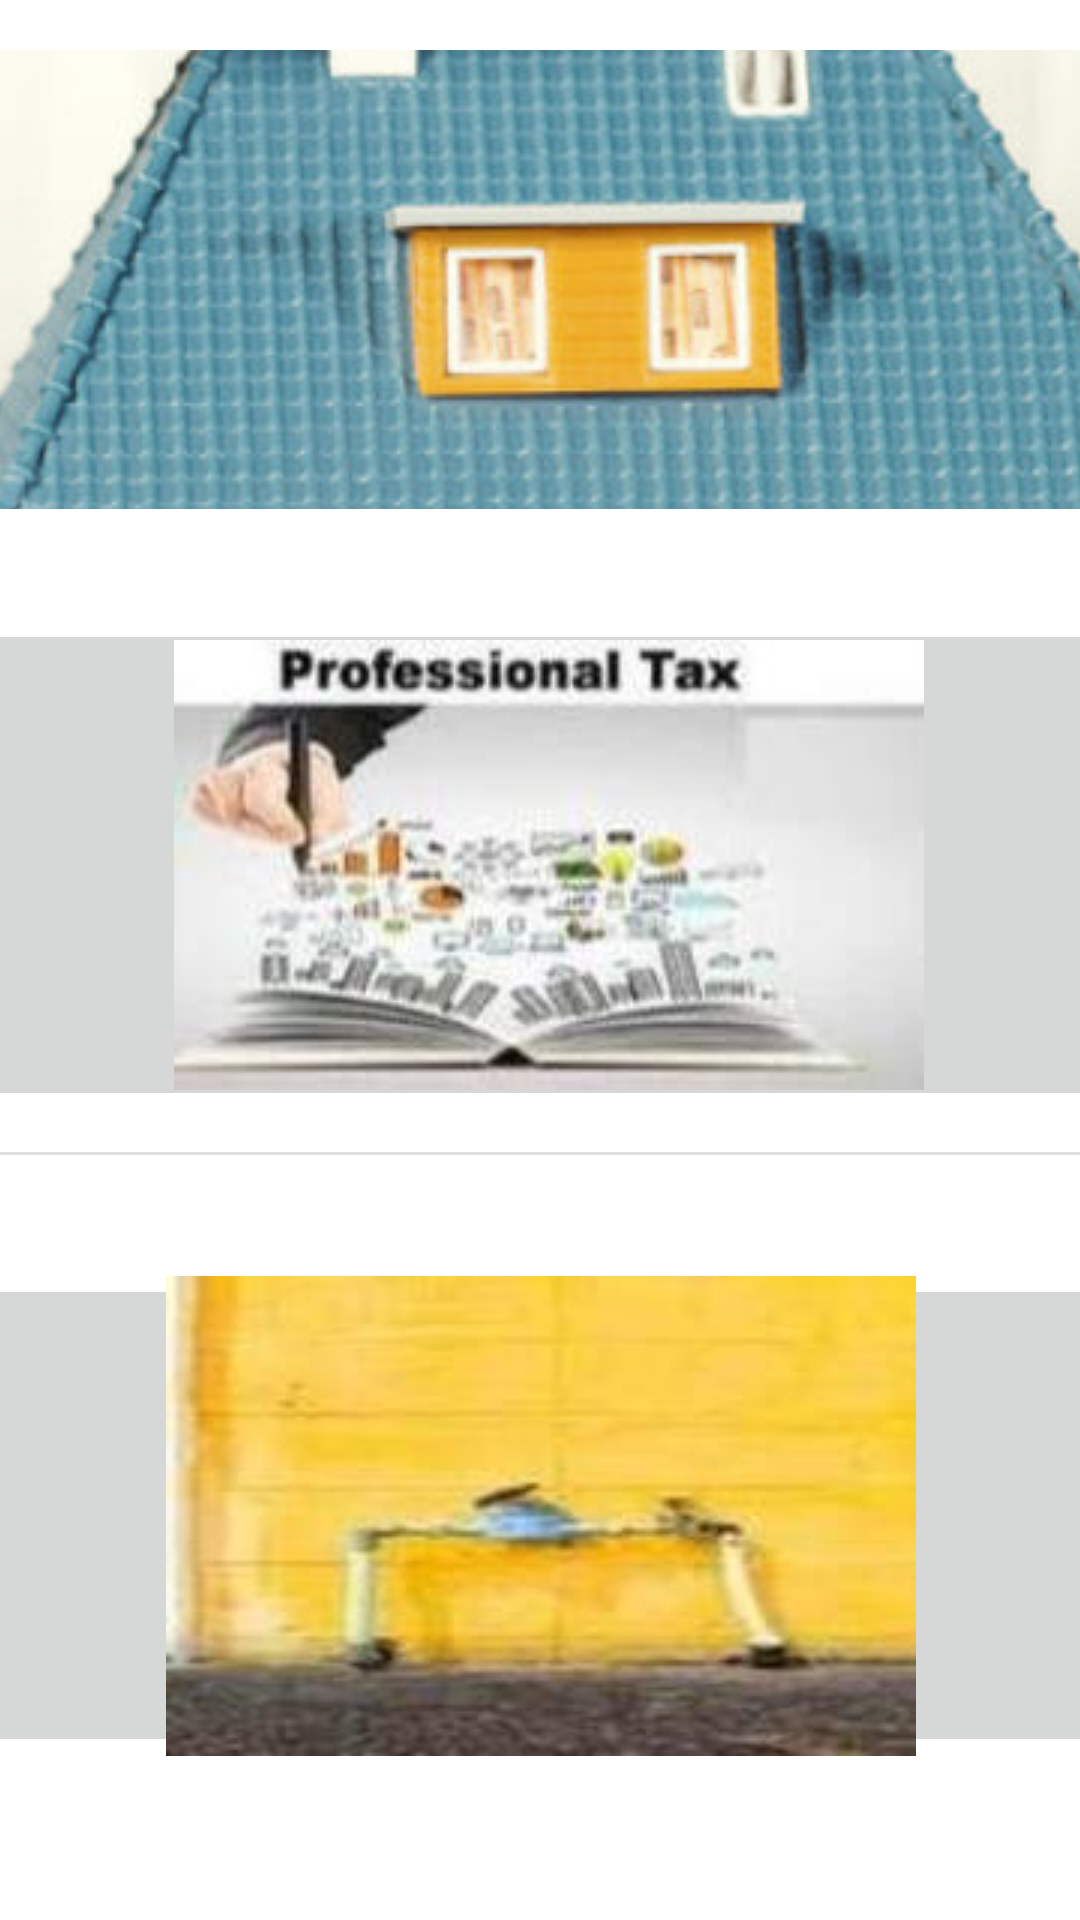

Layout XML and referenced resources for this Android screen:
<!-- AndroidManifest.xml: application theme Theme.Navigsample -->
<!-- res/layout/imagebuttons.xml -->
<?xml version="1.0" encoding="utf-8"?>
<androidx.constraintlayout.widget.ConstraintLayout xmlns:android="http://schemas.android.com/apk/res/android"
    xmlns:app="http://schemas.android.com/apk/res-auto"
    xmlns:tools="http://schemas.android.com/tools"
    android:id="@+id/imagebuttons"
    android:layout_width="match_parent"
    android:layout_height="match_parent">

    <ImageButton
        android:id="@+id/imageView7"
        android:layout_width="381dp"
        android:layout_height="153dp"
        app:layout_constraintBottom_toBottomOf="parent"
        app:layout_constraintEnd_toEndOf="parent"
        app:layout_constraintHorizontal_bias="0.471"
        app:layout_constraintStart_toStartOf="parent"
        app:layout_constraintTop_toTopOf="parent"
        app:layout_constraintVertical_bias="0.034"
        app:srcCompat="@drawable/propertytax" />

    <ImageButton
        android:id="@+id/imageView8"
        android:layout_width="390dp"
        android:layout_height="164dp"
        app:layout_constraintBottom_toBottomOf="parent"
        app:layout_constraintEnd_toEndOf="parent"
        app:layout_constraintHorizontal_bias="0.414"
        app:layout_constraintStart_toStartOf="parent"
        app:layout_constraintTop_toBottomOf="@+id/imageView7"
        app:layout_constraintVertical_bias="0.12"
        app:srcCompat="@drawable/professionaltax" />

    <ImageButton
        android:id="@+id/imageView9"
        android:layout_width="384dp"
        android:layout_height="161dp"
        app:layout_constraintBottom_toBottomOf="parent"
        app:layout_constraintEnd_toEndOf="parent"
        app:layout_constraintStart_toStartOf="parent"
        app:layout_constraintTop_toBottomOf="@+id/imageView8"
        app:srcCompat="@drawable/watertax" />

    <View
        android:id="@+id/divider3"
        android:layout_width="432dp"
        android:layout_height="1dp"
        android:background="?android:attr/listDivider"
        app:layout_constraintBottom_toBottomOf="parent"
        app:layout_constraintEnd_toEndOf="parent"
        app:layout_constraintStart_toStartOf="parent"
        app:layout_constraintTop_toBottomOf="@+id/imageView8"
        app:layout_constraintVertical_bias="0.051" />
</androidx.constraintlayout.widget.ConstraintLayout>
<!-- resources referenced by this layout -->
<resources>
  <!-- drawable professionaltax: jpg bitmap (drawable, 6280 bytes) -->
  <!-- drawable propertytax: jpg bitmap (drawable, 89738 bytes) -->
  <!-- drawable watertax: jpg bitmap (drawable, 4683 bytes) -->
  <style name="Theme.Navigsample" parent="Theme.MaterialComponents.DayNight.DarkActionBar">
          
          <item name="colorPrimary">@color/purple_500</item>
          <item name="colorPrimaryVariant">@color/purple_700</item>
          <item name="colorOnPrimary">@color/white</item>
          
          <item name="colorSecondary">@color/teal_200</item>
          <item name="colorSecondaryVariant">@color/teal_700</item>
          <item name="colorOnSecondary">@color/black</item>
          
          <item name="android:statusBarColor" tools:targetApi="l">?attr/colorPrimaryVariant</item>
          
      </style>
  <color name="purple_500">#FF6200EE</color>
  <color name="purple_700">#FF3700B3</color>
  <color name="white">#FFFFFFFF</color>
  <color name="teal_200">#FF03DAC5</color>
  <color name="teal_700">#FF018786</color>
  <color name="black">#FF000000</color>
</resources>
